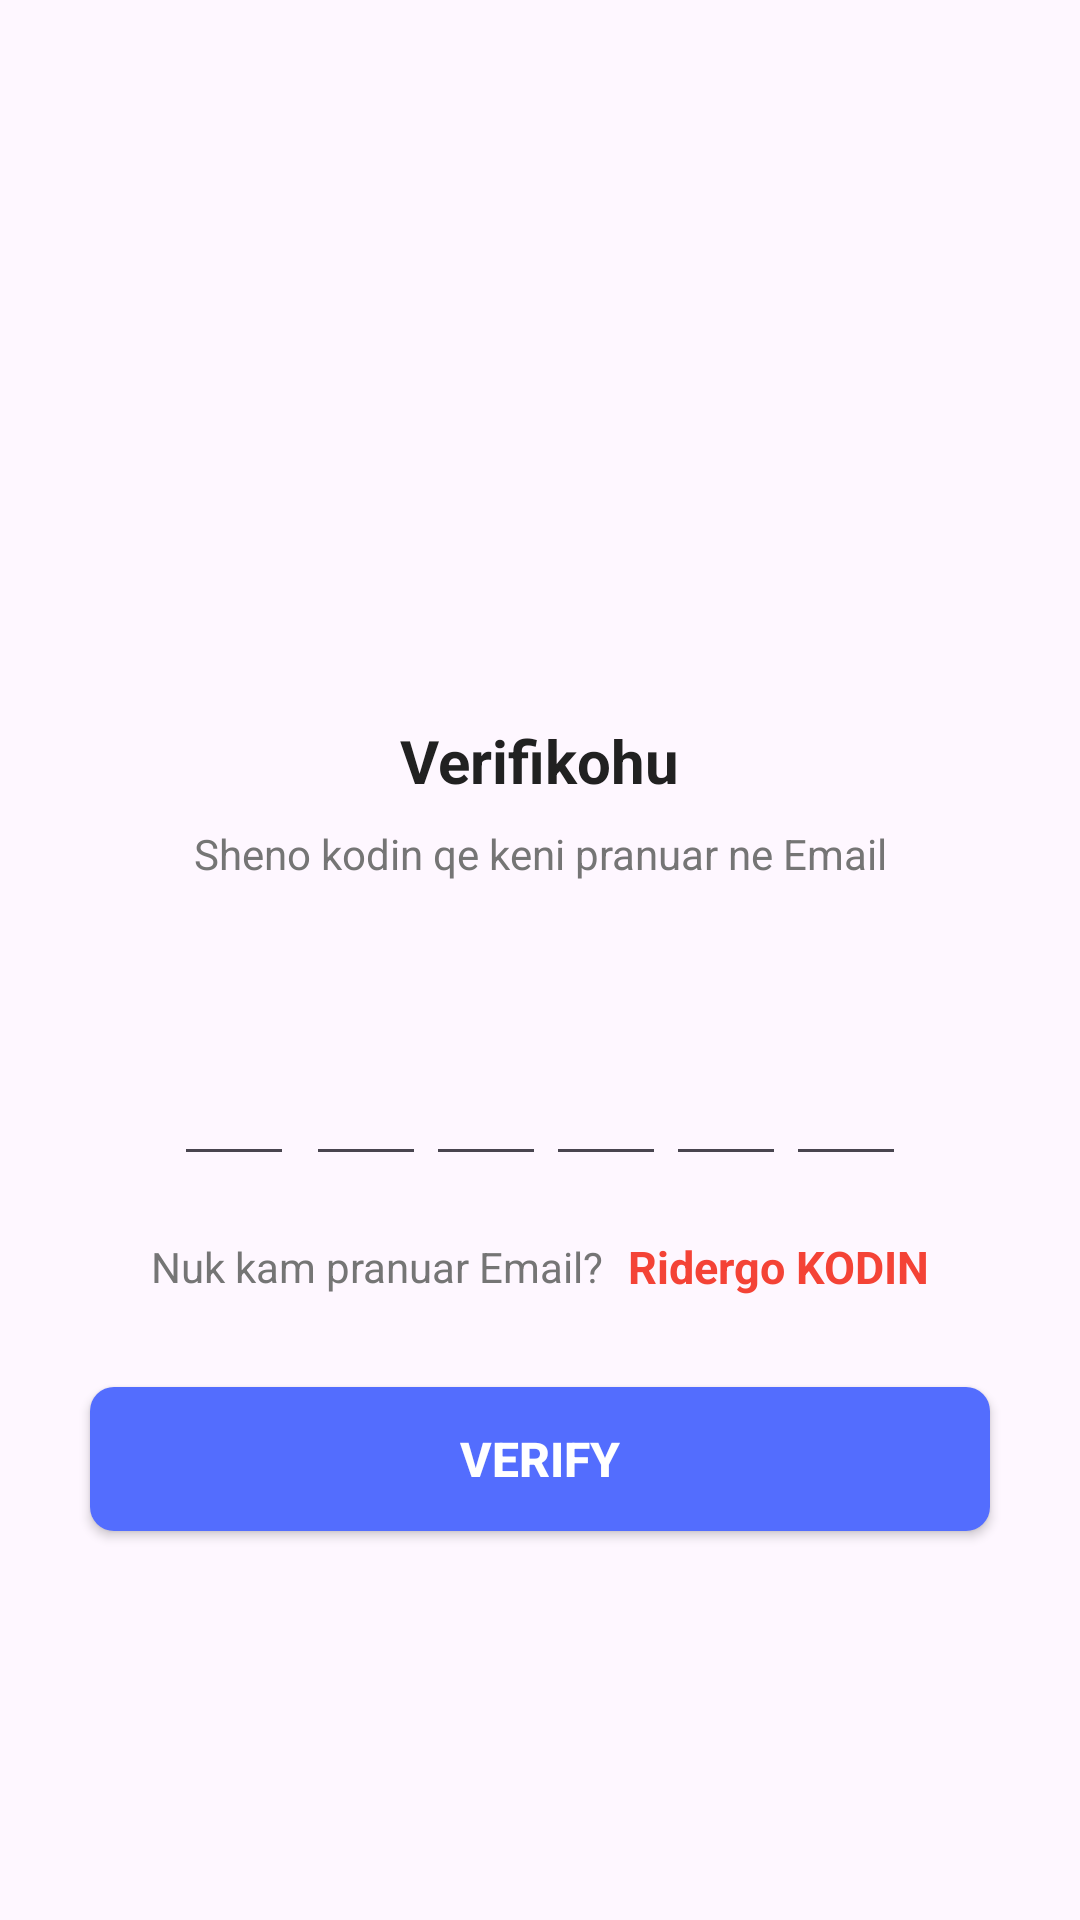

The Android layout XML behind this screen, and the referenced resources:
<!-- AndroidManifest.xml: application theme Theme.DiscussFirst -->
<!-- res/layout/activity_forgot_verification.xml -->
<?xml version="1.0" encoding="utf-8"?>
<ScrollView xmlns:android="http://schemas.android.com/apk/res/android"
    xmlns:app="http://schemas.android.com/apk/res-auto"
    xmlns:tools="http://schemas.android.com/tools"
    android:id="@+id/main"
    android:layout_width="match_parent"
    android:layout_height="match_parent"
    tools:context=".ForgotVerificationActivity">

    <LinearLayout
        android:layout_width="match_parent"
        android:layout_height="wrap_content"
        android:gravity="center_horizontal"
        android:orientation="vertical">

        <ImageView
            android:layout_width="130dp"
            android:layout_height="130dp"
            android:layout_marginTop="80dp"
            android:contentDescription="@string/app_name"
            android:src="@drawable/received"/>

        <TextView
            android:layout_width="wrap_content"
            android:layout_height="wrap_content"
            android:layout_marginTop="30dp"
            android:text="Verifikohu"
            android:textColor="@color/colorTextPrimary"
            android:textSize="20sp"
            android:textStyle="bold"/>

        <TextView
            android:layout_width="match_parent"
            android:layout_height="wrap_content"
            android:layout_marginStart="50dp"
            android:layout_marginTop="8dp"
            android:layout_marginEnd="50dp"
            android:gravity="center"
            android:text="Sheno kodin qe keni pranuar ne Email"
            android:textColor="@color/colorTextSecondary"
            android:textSize="14sp"/>

        <TextView
            android:id="@+id/textMobile"
            android:layout_width="match_parent"
            android:layout_height="wrap_content"
            android:layout_marginStart="50dp"
            android:layout_marginTop="4dp"
            android:layout_marginEnd="50dp"
            android:gravity="center"
            android:textColor="@color/colorTextPrimary"
            android:textSize="14sp"
            android:textStyle="bold"/>

        <LinearLayout
            android:layout_width="match_parent"
            android:layout_height="wrap_content"
            android:layout_marginTop="30dp"
            android:gravity="center"
            android:orientation="horizontal">

            <EditText
                android:id="@+id/inputCode1"
                android:layout_width="40dp"
                android:layout_height="45dp"
                android:gravity="center"
                android:imeOptions="actionNext"
                android:importantForAutofill="no"
                android:inputType="number"
                android:maxLength="1"
                android:textColor="@color/colorTextPrimary"
                android:textSize="24sp"
                android:textStyle="bold"
                tools:ignore="LabelFor"/>

            <EditText
                android:id="@+id/inputCode2"
                android:layout_width="40dp"
                android:layout_height="45dp"
                android:layout_marginStart="4dp"
                android:gravity="center"
                android:imeOptions="actionNext"
                android:importantForAutofill="no"
                android:inputType="number"
                android:maxLength="1"
                android:textColor="@color/colorTextPrimary"
                android:textSize="24sp"
                android:textStyle="bold"
                tools:ignore="LabelFor"/>

            <EditText
                android:id="@+id/inputCode3"
                android:layout_width="40dp"
                android:layout_height="45dp"
                android:gravity="center"
                android:imeOptions="actionNext"
                android:importantForAutofill="no"
                android:inputType="number"
                android:maxLength="1"
                android:textColor="@color/colorTextPrimary"
                android:textSize="24sp"
                android:textStyle="bold"
                tools:ignore="LabelFor"/>

            <EditText
                android:id="@+id/inputCode4"
                android:layout_width="40dp"
                android:layout_height="45dp"
                android:gravity="center"
                android:imeOptions="actionNext"
                android:importantForAutofill="no"
                android:inputType="number"
                android:maxLength="1"
                android:textColor="@color/colorTextPrimary"
                android:textSize="24sp"
                android:textStyle="bold"
                tools:ignore="LabelFor"/>

            <EditText
                android:id="@+id/inputCode5"
                android:layout_width="40dp"
                android:layout_height="45dp"
                android:gravity="center"
                android:imeOptions="actionNext"
                android:importantForAutofill="no"
                android:inputType="number"
                android:maxLength="1"
                android:textColor="@color/colorTextPrimary"
                android:textSize="24sp"
                android:textStyle="bold"
                tools:ignore="LabelFor"/>

            <EditText
                android:id="@+id/inputCode6"
                android:layout_width="40dp"
                android:layout_height="45dp"
                android:gravity="center"
                android:imeOptions="actionDone"
                android:importantForAutofill="no"
                android:inputType="number"
                android:maxLength="1"
                android:textColor="@color/colorTextPrimary"
                android:textSize="24sp"
                android:textStyle="bold"
                tools:ignore="LabelFor"/>

        </LinearLayout>

        <LinearLayout
            android:layout_width="match_parent"
            android:layout_height="wrap_content"
            android:layout_marginTop="20dp"
            android:gravity="center"
            android:orientation="horizontal">

            <TextView
                android:layout_width="wrap_content"
                android:layout_height="wrap_content"
                android:text="Nuk kam pranuar Email?"
                android:textColor="@color/colorTextSecondary"
                android:textSize="14sp" />

            <TextView
                android:id="@+id/textResendOTP"
                android:layout_width="wrap_content"
                android:layout_height="wrap_content"
                android:layout_marginStart="8dp"
                android:text="Ridergo KODIN"
                android:textColor="@color/colorAccent"
                android:textSize="15sp"
                android:textStyle="bold" />

        </LinearLayout>

        <Button
            android:id="@+id/buttonVerify"
            android:layout_width="match_parent"
            android:layout_height="wrap_content"
            android:layout_margin="30dp"
            android:background="@drawable/background_button"
            android:text="Verify"
            android:textColor="@color/colorWhite"
            android:textSize="16sp"
            android:textStyle="bold"/>

    </LinearLayout>

</ScrollView>
<!-- resources referenced by this layout -->
<resources>
  <color name="colorAccent">#F44336</color>
  <color name="colorTextPrimary">#212121</color>
  <color name="colorTextSecondary">#757575</color>
  <color name="colorWhite">#FFFFFF</color>
  <!-- drawable background_button (drawable) -->
  <?xml version="1.0" encoding="utf-8"?>
  <shape xmlns:android="http://schemas.android.com/apk/res/android"
      android:shape="rectangle">
  
      <solid android:color="@color/colorPrimary"/>
      <corners android:radius="8dp" />
  </shape>
  <string name="app_name">UniConnect</string>
  <style name="Theme.DiscussFirst" parent="Base.Theme.DiscussFirst" />
  <color name="colorPrimary">#536DFE</color>
  <style name="Base.Theme.DiscussFirst" parent="Theme.Material3.DayNight.NoActionBar">
          
          
      </style>
</resources>
